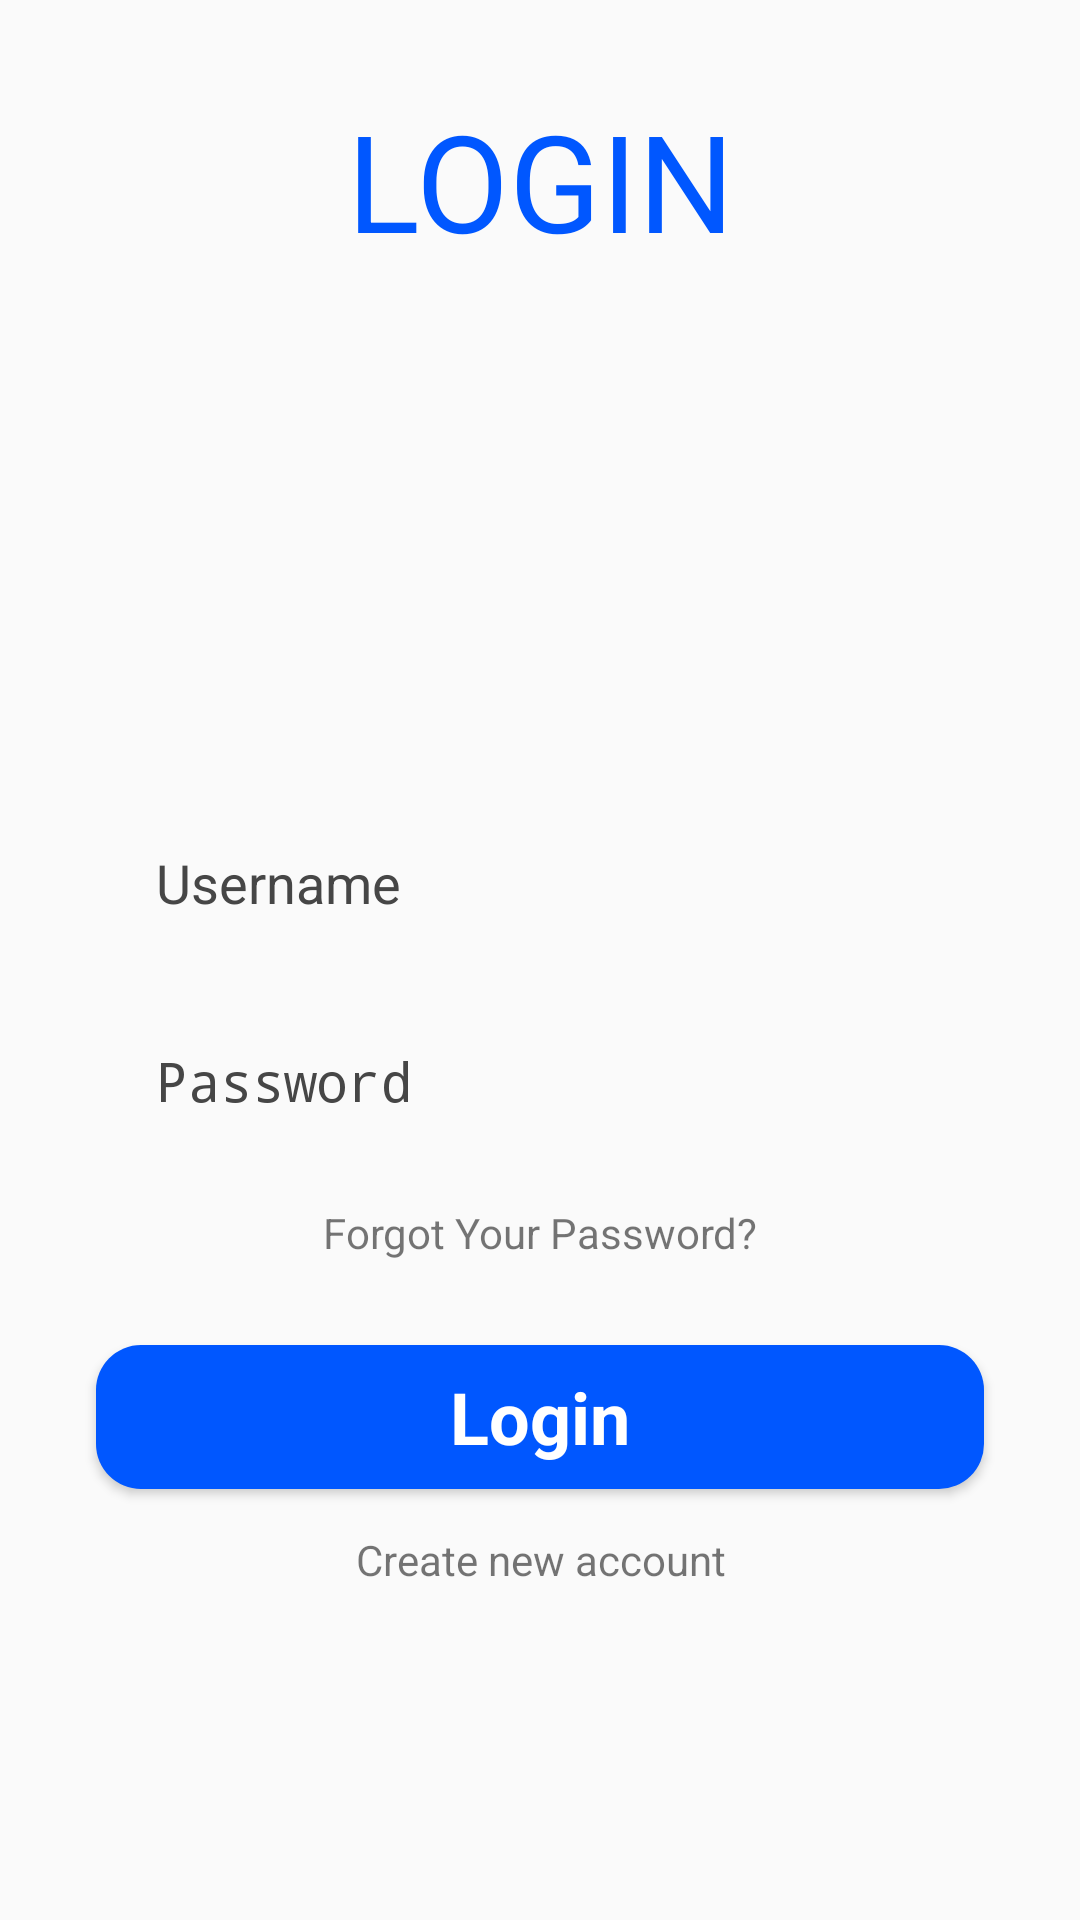

Layout XML and referenced resources for this Android screen:
<!-- AndroidManifest.xml: activity theme NoActionBar -->
<!-- res/layout/activity_login.xml -->
<?xml version="1.0" encoding="utf-8"?>
<layout
    xmlns:android="http://schemas.android.com/apk/res/android"
    xmlns:app="http://schemas.android.com/apk/res-auto"
    xmlns:tools="http://schemas.android.com/tools">

    <data>
        <variable
            name="loginViewModel"
            type="com.example.studentinternationalconnect.presentation.viewmodel.LoginViewModel" />
    </data>

    <androidx.constraintlayout.widget.ConstraintLayout
        android:layout_width="match_parent"
        android:layout_height="match_parent"
        tools:context=".LoginActivity">

        <TextView
            android:id="@+id/loginTV"
            android:layout_width="wrap_content"
            android:layout_height="wrap_content"
            android:layout_marginTop="30dp"
            android:text="@string/login"
            android:textColor="#0057ff"
            android:textSize="45sp"
            app:layout_constraintEnd_toEndOf="parent"
            app:layout_constraintStart_toStartOf="parent"
            app:layout_constraintTop_toTopOf="parent" />

        <ImageView
            android:id="@+id/loginIV"
            android:layout_width="wrap_content"
            android:layout_height="wrap_content"
            android:layout_marginTop="32dp"
            app:layout_constraintEnd_toEndOf="parent"
            app:layout_constraintStart_toStartOf="parent"
            app:layout_constraintTop_toBottomOf="@+id/loginTV"
            app:srcCompat="@drawable/logo_login" />

        <LinearLayout
            android:layout_width="match_parent"
            android:layout_height="wrap_content"
            android:layout_marginTop="16dp"
            android:orientation="vertical"
            app:layout_constraintBottom_toBottomOf="parent"
            app:layout_constraintEnd_toEndOf="parent"
            app:layout_constraintStart_toStartOf="parent"
            app:layout_constraintTop_toBottomOf="@+id/loginIV">

            <TextView
                android:id="@+id/loginErrorTV"
                android:layout_width="match_parent"
                android:layout_height="wrap_content"
                android:layout_marginStart="32dp"
                android:layout_marginEnd="32dp"
                android:ems="10"
                android:text="@{loginViewModel.mErrorMessage}"
                android:paddingStart="3dp"
                android:textColor="@color/red"
                android:textSize="15sp" />

            <EditText
                android:id="@+id/userNameET"
                android:layout_width="match_parent"
                android:layout_height="50dp"
                android:layout_marginStart="32dp"
                android:layout_marginTop="8dp"
                android:layout_marginEnd="32dp"
                android:layout_marginBottom="8dp"
                android:background="@drawable/edit_text_background"
                android:ems="10"
                android:hint="@string/username"
                android:inputType="textPersonName"
                android:paddingStart="20dp"
                android:textColorHint="#464646" />

            <EditText
                android:id="@+id/passwordET"
                android:layout_width="match_parent"
                android:layout_height="50dp"
                android:layout_marginStart="32dp"
                android:layout_marginTop="8dp"
                android:layout_marginEnd="32dp"
                android:layout_marginBottom="8dp"
                android:background="@drawable/edit_text_background"
                android:ems="10"
                android:hint="@string/password"
                android:inputType="textPassword"
                android:paddingStart="20dp"
                android:textColorHint="#464646" />

            <TextView
                android:id="@+id/forgotPasswordTV"
                android:layout_width="match_parent"
                android:layout_height="wrap_content"
                android:text="@string/forgot_your_password"
                android:textAlignment="center"
                android:layout_marginTop="8dp"
                android:layout_marginBottom="8dp"/>

            
            
            
            
            
            

            
            
            
            
            
            

            
            
            
            
            
            

            
            
            
            
            
            
            

            <Button
                android:id="@+id/loginBtn"
                style="@android:style/Widget.Button"
                android:layout_width="match_parent"
                android:layout_height="wrap_content"
                android:layout_marginStart="32dp"
                android:layout_marginTop="20dp"
                android:layout_marginEnd="32dp"
                android:layout_marginBottom="8dp"
                android:background="@drawable/button_background"
                android:text="@string/login_btn"
                android:textColor="#ffffff"
                android:textSize="24sp"
                android:textStyle="bold" />

            <TextView
                android:id="@+id/signUpTV"
                android:layout_width="match_parent"
                android:layout_height="wrap_content"
                android:clickable="true"
                android:text="@string/create_new_account"
                android:textAlignment="center"
                android:layout_marginTop="6dp"
                android:layout_marginBottom="8dp"
                android:focusable="true" />

        </LinearLayout>
    </androidx.constraintlayout.widget.ConstraintLayout>

</layout>
<!-- resources referenced by this layout -->
<resources>
  <color name="red">#ED2C2C</color>
  <!-- drawable button_background (drawable) -->
  <?xml version="1.0" encoding="utf-8"?>
  <selector xmlns:android="http://schemas.android.com/apk/res/android">
      <item>
          <shape android:shape="rectangle">
              <solid android:color="#0057ff" />
              <corners android:radius="15dp" />
          </shape>
      </item>
  </selector>
  <string name="create_new_account">Create new account</string>
  <string name="forgot_your_password">Forgot Your Password?</string>
  <string name="login">LOGIN</string>
  <string name="login_btn">Login</string>
  <string name="password">Password</string>
  <string name="username">Username</string>
  <style name="NoActionBar" parent="Theme.AppCompat.Light.NoActionBar">
          <item name="android:windowActionBar">false</item>
          <item name="android:windowNoTitle">true</item>
          <item name="android:windowFullscreen">true</item>
      </style>
</resources>
